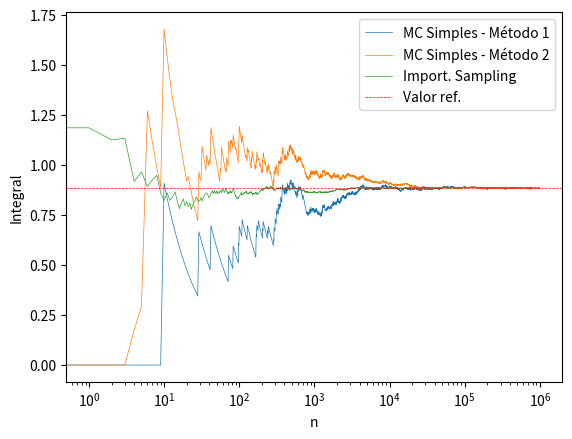
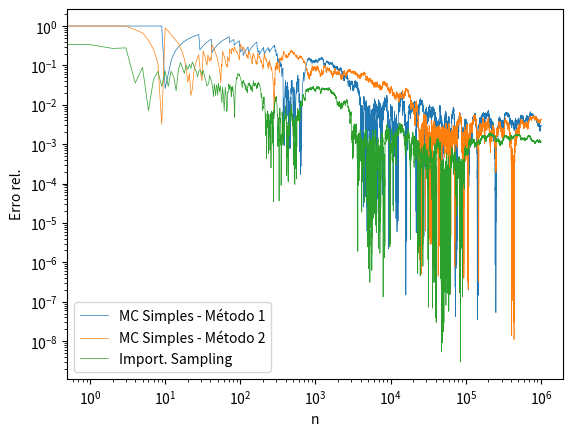

Recreate these plots in Python, in order.
# -*- coding: utf-8 -*-
"""
Created on Thu May 27 20:11:15 2021

[redacted]
"""

import numpy as np
from numpy import exp, log
from scipy.stats import uniform, truncexpon
import scipy.integrate as integrate
import matplotlib.pyplot as plt


# funções

g = lambda i: exp(-i**2)

# Integração numérica (valor "exato")
a,b,=0,10
I,e = integrate.quad(g,a=a,b=b)
print('I:',I)

n = 1000000


np.random.seed(42)
# Integração de Monte-Carlo - Método Simples - Área
X = uniform(a,b)
Y = uniform(0,1)
X_i = X.rvs(n)
Y_i = Y.rvs(n)
H_i = g(X_i)
Gn0 = Y_i <= H_i
Gn_m0 = (b-a)*Gn0.cumsum()/range(1,n+1)
e0 = abs(Gn_m0-I)/I
print('I0:', Gn_m0[-1])


# Integração de Monte-Carlo - Método Simples - Direto
np.random.seed(42)
X = uniform(a,b)
X_i = X.rvs(n)
Gn1 = g(X_i)
Gn_m1 = (b-a)*Gn1.cumsum()/range(1,n+1)
e1 = abs(Gn_m1-I)/I
print('I1:', Gn_m1[-1])


# Integração de Monte-Carlo - Importance Sampling
A = 1/(1-exp(-b))
h = lambda i: A*exp(-i)
Y = truncexpon(b)
Y_i = Y.rvs(size=n)
Gn2 = g(Y_i)/h(Y_i)
Gn_m2 = Gn2.cumsum()/range(1,n+1)
e2 = abs(Gn_m2-I)/I
print('I2:', Gn_m2[-1])


# Gráficos de erros
plt.figure()
plt.plot(Gn_m0, linewidth=0.5, label='MC Simples - Método 1')
plt.plot(Gn_m1, linewidth=0.5, label='MC Simples - Método 2')
plt.plot(Gn_m2, linewidth=0.5, label='Import. Sampling')
plt.axhline(y=I, linewidth=0.5, linestyle='--', color='r', label='Valor ref.')
plt.xscale('log')
plt.xlabel('n')
plt.ylabel('Integral')
plt.legend()

plt.figure()
plt.plot(e0, linewidth=0.5, label='MC Simples - Método 1')
plt.plot(e1, linewidth=0.5, label='MC Simples - Método 2')
plt.plot(e2, linewidth=0.5, label='Import. Sampling')
plt.xscale('log')
plt.yscale('log')
plt.xlabel('n')
plt.ylabel('Erro rel.')
plt.legend()
